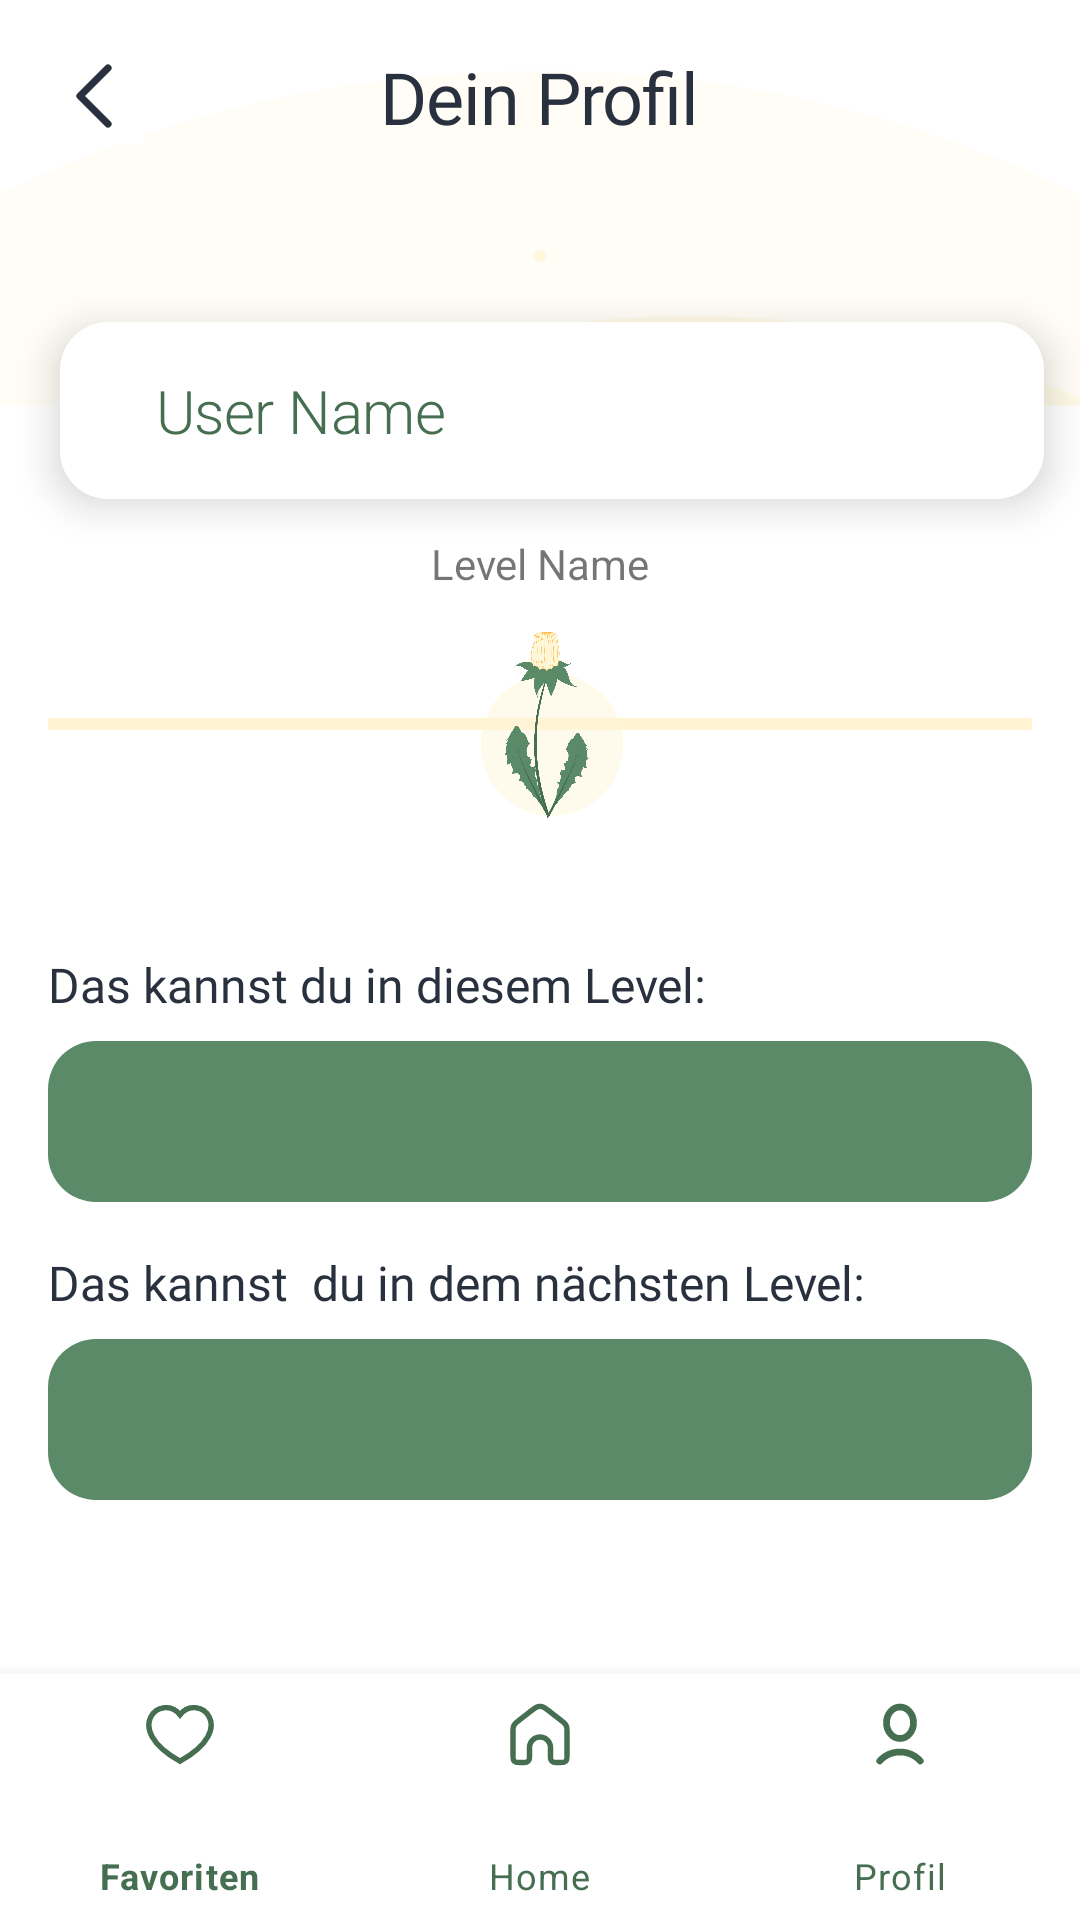

Android layout source for this screen:
<!-- AndroidManifest.xml: application theme Theme.ResrClient -->
<!-- res/layout/activity_progress.xml -->
<?xml version="1.0" encoding="utf-8"?>
<androidx.constraintlayout.widget.ConstraintLayout xmlns:android="http://schemas.android.com/apk/res/android"
    xmlns:app="http://schemas.android.com/apk/res-auto"
    xmlns:tools="http://schemas.android.com/tools"
    android:layout_width="match_parent"
    android:layout_height="match_parent"
    tools:context=".activities.activity_progress">

    <View
        android:id="@+id/view2"
        android:layout_width="match_parent"
        android:layout_height="match_parent"
        android:background="@drawable/transparent_bg_element_2"
        app:layout_constraintBottom_toBottomOf="parent"
        app:layout_constraintEnd_toEndOf="parent"
        app:layout_constraintHorizontal_bias="0.0"
        app:layout_constraintStart_toStartOf="parent"
        app:layout_constraintTop_toTopOf="parent"
        app:layout_constraintVertical_bias="0.0" />

    <View
        android:id="@+id/view3"
        android:layout_width="match_parent"
        android:layout_height="0dp"
        android:layout_marginTop="32dp"
        android:background="@drawable/white_bg_rectangle"
        app:layout_constraintBottom_toBottomOf="parent"
        app:layout_constraintEnd_toEndOf="parent"
        app:layout_constraintHorizontal_bias="0.0"
        app:layout_constraintStart_toStartOf="parent"
        app:layout_constraintTop_toTopOf="@+id/username_Textview"
        app:layout_constraintVertical_bias="1.0" />

    <ProgressBar
        android:id="@+id/progress_level_progressBar"
        style="?android:attr/progressBarStyleHorizontal"
        android:layout_width="0dp"
        android:layout_height="24dp"
        android:layout_marginStart="16dp"
        android:layout_marginLeft="16dp"
        android:layout_marginTop="32dp"
        android:layout_marginEnd="16dp"
        android:layout_marginRight="16dp"
        android:progressBackgroundTint="@color/yellow"
        android:progressTint="@color/orange"
        app:layout_constraintEnd_toEndOf="parent"
        app:layout_constraintHorizontal_bias="0.0"
        app:layout_constraintStart_toStartOf="parent"
        app:layout_constraintTop_toBottomOf="@+id/progress_Level_textView" />

    <TextView
        android:id="@+id/progress_unlocked_editTextTextMultiLine"
        android:layout_width="0dp"
        android:layout_height="wrap_content"
        android:layout_marginStart="16dp"
        android:layout_marginLeft="16dp"
        android:layout_marginTop="8dp"
        android:layout_marginEnd="16dp"
        android:layout_marginRight="16dp"
        android:background="@drawable/text_background"
        android:ems="10"
        android:fontFamily="@font/nunito"
        android:gravity="start|top"
        android:inputType="textMultiLine"
        android:paddingLeft="32dp"
        android:paddingTop="16dp"
        android:paddingRight="32dp"
        android:paddingBottom="16dp"
        android:textAppearance="@style/B1"
        android:textColor="@color/white"
        app:layout_constraintEnd_toEndOf="parent"
        app:layout_constraintStart_toStartOf="parent"
        app:layout_constraintTop_toBottomOf="@+id/daskannstduzurzeit_textview" />

    <TextView
        android:id="@+id/progress_locked_editTextTextMultiLine2"
        android:layout_width="0dp"
        android:layout_height="wrap_content"
        android:layout_marginStart="16dp"
        android:layout_marginLeft="16dp"
        android:layout_marginTop="8dp"
        android:layout_marginEnd="16dp"
        android:layout_marginRight="16dp"
        android:background="@drawable/text_background"
        android:ems="10"
        android:fontFamily="@font/nunito"
        android:gravity="start|top"
        android:inputType="textMultiLine"
        android:paddingLeft="32dp"
        android:paddingTop="16dp"
        android:paddingRight="32dp"
        android:paddingBottom="16dp"
        android:textAppearance="@style/B1"
        android:textColor="@color/white"
        app:layout_constraintEnd_toEndOf="parent"
        app:layout_constraintStart_toStartOf="parent"
        app:layout_constraintTop_toBottomOf="@+id/daskannstdubald_textview" />

    <TextView
        android:id="@+id/username_Textview"
        android:layout_width="0dp"
        android:layout_height="wrap_content"
        android:layout_marginStart="16dp"
        android:layout_marginLeft="16dp"
        android:layout_marginTop="16dp"
        android:layout_marginEnd="16dp"
        android:layout_marginRight="16dp"
        android:background="@drawable/input_field"
        android:elevation="8dp"
        android:paddingLeft="32dp"
        android:paddingTop="16dp"
        android:paddingRight="32dp"
        android:paddingBottom="16dp"
        android:text="User Name"
        android:textAppearance="@style/H2"
        android:textColor="@color/green01"
        android:translationX="4dp"
        android:translationY="4dp"
        app:layout_constraintEnd_toEndOf="parent"
        app:layout_constraintStart_toStartOf="parent"
        app:layout_constraintTop_toBottomOf="@+id/imageView3" />

    <TextView
        android:id="@+id/progress_Level_textView"
        android:layout_width="wrap_content"
        android:layout_height="wrap_content"
        android:layout_marginTop="16dp"
        android:text="Level Name"
        app:layout_constraintEnd_toEndOf="@+id/username_Textview"
        app:layout_constraintStart_toStartOf="@+id/username_Textview"
        app:layout_constraintTop_toBottomOf="@+id/username_Textview" />

    <ImageView
        android:id="@+id/progress_LevelIcon_imageView"
        android:layout_width="64dp"
        android:layout_height="64dp"
        android:layout_marginStart="8dp"
        android:layout_marginLeft="8dp"
        app:layout_constraintBottom_toBottomOf="@+id/progress_level_progressBar"
        app:layout_constraintEnd_toEndOf="@+id/progress_level_progressBar"
        app:layout_constraintStart_toStartOf="@+id/progress_level_progressBar"
        app:layout_constraintTop_toTopOf="@+id/progress_level_progressBar"
        app:srcCompat="@drawable/blume1" />

    <ImageButton
        android:id="@+id/imageButton"
        android:layout_width="wrap_content"
        android:layout_height="wrap_content"
        android:layout_marginStart="16dp"
        android:layout_marginLeft="16dp"
        android:layout_marginTop="16dp"
        android:background="@color/white"
        android:onClick="chanceActivity"
        app:layout_constraintStart_toStartOf="parent"
        app:layout_constraintTop_toTopOf="parent"
        app:srcCompat="@drawable/ic_left" />

    <com.google.android.material.bottomnavigation.BottomNavigationView
        android:id="@+id/bottomNavigationView"
        android:layout_width="match_parent"
        android:layout_height="82dp"
        app:itemIconTint="@color/green01"
        app:itemTextColor="@color/green01"
        app:layout_constraintBottom_toBottomOf="parent"
        app:layout_constraintEnd_toEndOf="parent"
        app:layout_constraintHorizontal_bias="0.5"
        app:layout_constraintStart_toStartOf="parent"
        app:menu="@menu/bottom_nav_menu" />

    <TextView
        android:id="@+id/textViewcreateGS_secfrag"
        android:layout_width="wrap_content"
        android:layout_height="wrap_content"
        android:layout_marginTop="16dp"
        android:fontFamily="@font/comfortaa"
        android:text="Dein Profil"
        android:textAppearance="@style/H1"
        android:textColor="@color/fontcolor"
        app:layout_constraintEnd_toEndOf="parent"
        app:layout_constraintStart_toStartOf="parent"
        app:layout_constraintTop_toTopOf="parent" />

    <ImageView
        android:id="@+id/imageView3"
        android:layout_width="wrap_content"
        android:layout_height="wrap_content"
        android:layout_marginTop="35dp"
        android:background="@drawable/gspicture_background"
        app:layout_constraintEnd_toEndOf="parent"
        app:layout_constraintStart_toStartOf="parent"
        app:layout_constraintTop_toBottomOf="@+id/textViewcreateGS_secfrag"
        tools:srcCompat="@tools:sample/avatars" />

    <TextView
        android:id="@+id/daskannstduzurzeit_textview"
        android:layout_width="wrap_content"
        android:layout_height="wrap_content"
        android:layout_marginTop="64dp"
        android:fontFamily="@font/comfortaa"
        android:text="Das kannst du in diesem Level:"
        android:textAppearance="@style/H3"
        android:textColor="@color/fontcolor"
        app:layout_constraintStart_toStartOf="@+id/progress_level_progressBar"
        app:layout_constraintTop_toBottomOf="@+id/progress_level_progressBar" />

    <TextView
        android:id="@+id/daskannstdubald_textview"
        android:layout_width="wrap_content"
        android:layout_height="wrap_content"
        android:layout_marginTop="16dp"
        android:fontFamily="@font/comfortaa"
        android:text="Das kannst  du in dem nächsten Level:"
        android:textAppearance="@style/H3"
        android:textColor="@color/fontcolor"
        app:layout_constraintStart_toStartOf="@+id/progress_level_progressBar"
        app:layout_constraintTop_toBottomOf="@+id/progress_unlocked_editTextTextMultiLine" />

</androidx.constraintlayout.widget.ConstraintLayout>
<!-- resources referenced by this layout -->
<resources>
  <color name="fontcolor">#29303E</color>
  <color name="green01">#466E51</color>
  <color name="orange">#FDBC46</color>
  <color name="white">#FFFFFF</color>
  <color name="yellow">#FDD153</color>
  <!-- drawable gspicture_background (drawable) -->
  <?xml version="1.0" encoding="utf-8"?>
  <shape
      xmlns:android="http://schemas.android.com/apk/res/android"
      android:shape="rectangle"
      >
      <solid
          android:color="@color/light01"
          />
      <corners
          android:radius="4dp"
          />
      <padding
          android:right="2dp"
          android:top="2dp"
          android:left="2dp"
          android:bottom="2dp"
          />
  
  </shape>
  <!-- drawable ic_left (drawable) -->
  <vector xmlns:android="http://schemas.android.com/apk/res/android"
      android:width="32dp"
      android:height="32dp"
      android:viewportWidth="32"
      android:viewportHeight="32">
    <path
        android:pathData="M20,6.6667L10.6667,16L20,25.3334"
        android:strokeLineJoin="round"
        android:strokeWidth="2.4"
        android:fillColor="#00000000"
        android:strokeColor="#29303E"
        android:strokeLineCap="round"/>
  </vector>
  <!-- drawable text_background (drawable) -->
  <?xml version="1.0" encoding="utf-8"?>
  <shape
      xmlns:android="http://schemas.android.com/apk/res/android"
      android:shape="rectangle"
      >
      <solid
          android:color="@color/green02"
          />
      <corners
          android:radius="16dp"
          />
  
  </shape>
  <!-- drawable white_bg_rectangle (drawable) -->
  <?xml version="1.0" encoding="utf-8"?>
  <shape xmlns:android="http://schemas.android.com/apk/res/android" android:shape="rectangle"
      >
      <solid
          android:color="@color/white"
          />
  </shape>
  <style name="B1" parent="@style/TextAppearance.MaterialComponents.Body1">
          <item name="font">@font/nunito</item>
          <item name="android:textStyle">normal</item>
          <item name="android:textSize">16sp</item>
          <item name="android:fontWeight">400</item>
      </style>
  <style name="H1" parent="@style/TextAppearance.MaterialComponents.Headline1">
          <item name="font">@font/comfortaa</item>
          <item name="android:textStyle">normal</item>
          <item name="android:textSize">24sp</item>
          <item name="android:fontWeight">400</item>
      </style>
  <style name="H2" parent="@style/TextAppearance.MaterialComponents.Headline2">
          <item name="font">@font/comfortaa</item>
          <item name="android:textStyle">normal</item>
          <item name="android:textSize">20sp</item>
          <item name="android:fontWeight">700</item>
      </style>
  <style name="H3" parent="@style/TextAppearance.MaterialComponents.Headline3">
          <item name="font">@font/comfortaa</item>
          <item name="android:textStyle">normal</item>
          <item name="android:textSize">16sp</item>
          <item name="android:fontWeight">700</item>
      </style>
  <style name="Theme.ResrClient" parent="Theme.MaterialComponents.DayNight.NoActionBar">
          
          <item name="colorPrimary">@color/purple_500</item>
          <item name="colorPrimaryVariant">@color/white</item>
          <item name="colorOnPrimary">@color/white</item>
          
          <item name="colorSecondary">@color/teal_200</item>
          <item name="colorSecondaryVariant">@color/teal_700</item>
          <item name="colorOnSecondary">@color/black</item>
          
          <item name="android:statusBarColor" tools:targetApi="l">?attr/colorPrimaryVariant</item>
          
      </style>
  <color name="light01">#FFF7D9</color>
  <color name="green02">#5B8A69</color>
  <color name="purple_500">#FF6200EE</color>
  <color name="teal_200">#FF03DAC5</color>
  <color name="teal_700">#FF018786</color>
  <color name="black">#FF000000</color>
</resources>
